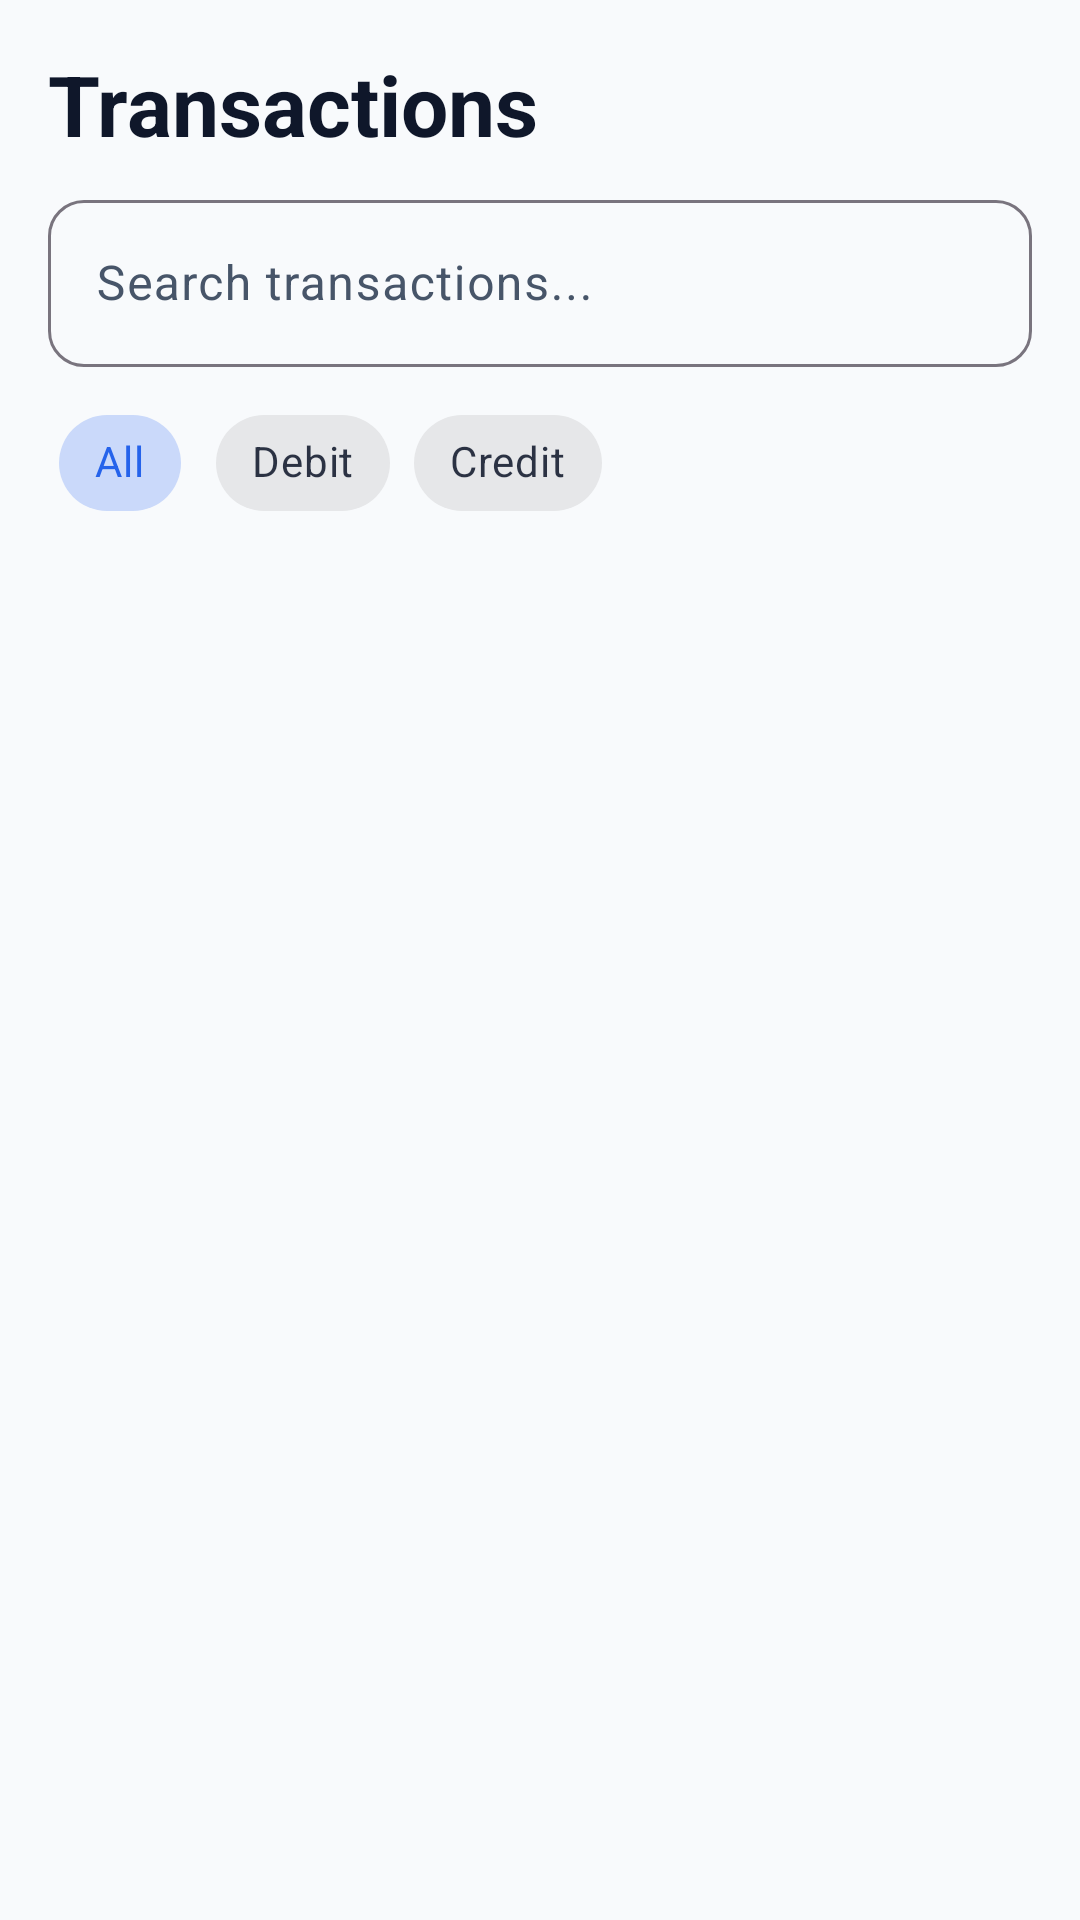

Produce the Android XML layout that renders to this screen, including the resource entries it uses.
<!-- AndroidManifest.xml: application theme Theme.ManageMyWallet -->
<!-- res/layout/fragment_transaction_list.xml -->
<?xml version="1.0" encoding="utf-8"?>
<androidx.constraintlayout.widget.ConstraintLayout
    xmlns:android="http://schemas.android.com/apk/res/android"
    xmlns:app="http://schemas.android.com/apk/res-auto"
    android:layout_width="match_parent"
    android:layout_height="match_parent"
    android:background="@color/background">

    <TextView
        android:id="@+id/text_title"
        style="@style/TextAppearance.App.Headline"
        android:layout_width="wrap_content"
        android:layout_height="wrap_content"
        android:text="@string/transactions_title"
        android:layout_margin="@dimen/spacing_md"
        app:layout_constraintTop_toTopOf="parent"
        app:layout_constraintStart_toStartOf="parent" />

    <com.google.android.material.textfield.TextInputLayout
        android:id="@+id/input_search"
        style="@style/Widget.App.TextInput"
        android:layout_width="0dp"
        android:layout_height="wrap_content"
        android:layout_marginTop="@dimen/spacing_sm"
        android:hint="@string/transactions_search"
        app:layout_constraintTop_toBottomOf="@id/text_title"
        app:layout_constraintStart_toStartOf="parent"
        app:layout_constraintEnd_toEndOf="parent"
        android:layout_marginStart="@dimen/spacing_md"
        android:layout_marginEnd="@dimen/spacing_md">

        <com.google.android.material.textfield.TextInputEditText
            android:id="@+id/edit_search"
            android:layout_width="match_parent"
            android:layout_height="wrap_content"
            android:inputType="text" />
    </com.google.android.material.textfield.TextInputLayout>

    <com.google.android.material.chip.ChipGroup
        android:id="@+id/chip_group_filter"
        android:layout_width="0dp"
        android:layout_height="wrap_content"
        android:layout_marginTop="@dimen/spacing_sm"
        app:layout_constraintTop_toBottomOf="@id/input_search"
        app:layout_constraintStart_toStartOf="parent"
        app:layout_constraintEnd_toEndOf="parent"
        android:layout_marginStart="@dimen/spacing_md"
        android:layout_marginEnd="@dimen/spacing_md"
        app:singleSelection="true"
        app:checkedChip="@+id/chip_all">

        <com.google.android.material.chip.Chip
            android:id="@+id/chip_all"
            style="@style/Widget.MaterialComponents.Chip.Choice"
            android:layout_width="wrap_content"
            android:layout_height="wrap_content"
            android:text="@string/filter_all" />

        <com.google.android.material.chip.Chip
            android:id="@+id/chip_debit"
            style="@style/Widget.MaterialComponents.Chip.Choice"
            android:layout_width="wrap_content"
            android:layout_height="wrap_content"
            android:text="@string/filter_debit" />

        <com.google.android.material.chip.Chip
            android:id="@+id/chip_credit"
            style="@style/Widget.MaterialComponents.Chip.Choice"
            android:layout_width="wrap_content"
            android:layout_height="wrap_content"
            android:text="@string/filter_credit" />
    </com.google.android.material.chip.ChipGroup>

    <androidx.recyclerview.widget.RecyclerView
        android:id="@+id/recycler_transactions"
        android:layout_width="0dp"
        android:layout_height="0dp"
        android:padding="@dimen/spacing_md"
        android:clipToPadding="false"
        app:layout_constraintTop_toBottomOf="@id/chip_group_filter"
        app:layout_constraintBottom_toBottomOf="parent"
        app:layout_constraintStart_toStartOf="parent"
        app:layout_constraintEnd_toEndOf="parent" />

    <TextView
        android:id="@+id/text_empty"
        android:layout_width="wrap_content"
        android:layout_height="wrap_content"
        android:text="@string/transactions_empty"
        android:textColor="@color/on_surface_light"
        android:visibility="gone"
        app:layout_constraintTop_toTopOf="parent"
        app:layout_constraintBottom_toBottomOf="parent"
        app:layout_constraintStart_toStartOf="parent"
        app:layout_constraintEnd_toEndOf="parent" />

</androidx.constraintlayout.widget.ConstraintLayout>
<!-- resources referenced by this layout -->
<resources>
  <color name="background">#F8FAFC</color>
  <color name="on_surface_light">#94A3B8</color>
  <dimen name="spacing_md">16dp</dimen>
  <dimen name="spacing_sm">8dp</dimen>
  <string name="filter_all">All</string>
  <string name="filter_credit">Credit</string>
  <string name="filter_debit">Debit</string>
  <string name="transactions_empty">No transactions yet</string>
  <string name="transactions_search">Search transactions...</string>
  <string name="transactions_title">Transactions</string>
  <style name="TextAppearance.App.Headline" parent="TextAppearance.Material3.HeadlineMedium">
          <item name="android:textColor">@color/on_surface</item>
          <item name="android:textStyle">bold</item>
      </style>
  <style name="Widget.App.TextInput" parent="Widget.Material3.TextInputLayout.OutlinedBox">
          <item name="boxCornerRadiusTopStart">12dp</item>
          <item name="boxCornerRadiusTopEnd">12dp</item>
          <item name="boxCornerRadiusBottomStart">12dp</item>
          <item name="boxCornerRadiusBottomEnd">12dp</item>
          <item name="boxStrokeWidth">1dp</item>
          <item name="boxStrokeWidthFocused">2dp</item>
      </style>
  <style name="Theme.ManageMyWallet" parent="Theme.Material3.Light.NoActionBar">
          <item name="colorPrimary">@color/primary</item>
          <item name="colorPrimaryDark">@color/primary_dark</item>
          <item name="colorSecondary">@color/primary_light</item>
          <item name="android:colorBackground">@color/background</item>
          <item name="colorSurface">@color/surface</item>
          <item name="colorOnPrimary">@color/on_primary</item>
          <item name="colorOnSurface">@color/on_surface</item>
          <item name="colorOnSurfaceVariant">@color/on_surface_medium</item>
  
          <item name="materialCardViewStyle">@style/Widget.App.CardView</item>
          <item name="textInputStyle">@style/Widget.App.TextInput</item>
          <item name="bottomNavigationStyle">@style/Widget.App.BottomNavigationView</item>
          <item name="floatingActionButtonStyle">@style/Widget.App.FAB</item>
      </style>
  <color name="on_surface">#0F172A</color>
  <color name="primary">#2563EB</color>
  <color name="primary_dark">#1D4ED8</color>
  <color name="primary_light">#60A5FA</color>
  <color name="surface">#FFFFFF</color>
  <color name="on_primary">#FFFFFF</color>
  <color name="on_surface_medium">#475569</color>
  <style name="Widget.App.CardView" parent="Widget.Material3.CardView.Elevated">
          <item name="cardCornerRadius">16dp</item>
          <item name="cardElevation">2dp</item>
          <item name="cardBackgroundColor">@color/surface</item>
          <item name="contentPadding">16dp</item>
      </style>
  <style name="Widget.App.BottomNavigationView" parent="Widget.Material3.BottomNavigationView">
          <item name="itemActiveIndicatorStyle">@null</item>
          <item name="itemIconTint">@color/bottom_nav_selector</item>
          <item name="itemTextColor">@color/bottom_nav_selector</item>
          <item name="itemPaddingBottom">8dp</item>
          <item name="itemPaddingTop">8dp</item>
      </style>
  <style name="Widget.App.FAB" parent="Widget.Material3.FloatingActionButton.Primary">
          <item name="shapeAppearanceOverlay">@style/ShapeAppearance.App.FAB</item>
      </style>
  <style name="ShapeAppearance.App.FAB" parent="">
          <item name="cornerFamily">rounded</item>
          <item name="cornerSize">16dp</item>
      </style>
</resources>
